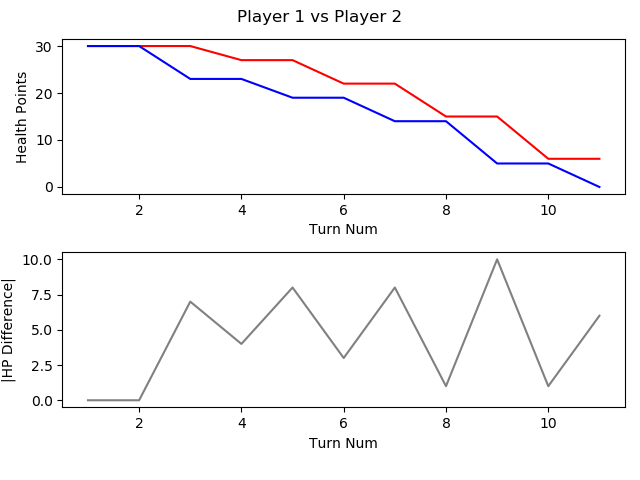

Data behind this chart, as committed beside it:
, TURN_NO, P1_HEALTH, P2_HEALTH, CURRENT_PLAYER, AMOUNTHEALEDTHISTURN, NUMATTACKSTHISTURN, NUMCARDSDRAWNTHISTURN, NUMCARDSPLAYEDTHISTURN, NUMCARDSTODRAW, NUMELEMENTALSPLAYEDLASTTURN, NUMELEMENTALSPLAYEDTHISTURN, NUMFRIENDLYMINIONSTHATATTACKEDTHISTURN, NUMFRIENDLYMINIONSTHATDIEDTHISTURN, NUMMINIONSPLAYEDTHISTURN, NUMMINIONSPLAYERKILLEDTHISTURN, NUMOPTIONSPLAYEDTHISTURN, NUMSECRETSPLAYEDTHISGAME, NUMSPELLSPLAYEDTHISGAME, NUMTIMESHEROPOWERUSEDTHISGAME, REMAININGMANA, TOTALMANASPENTTHISGAME, USEDMANATHISTURN
1, 1, 30, 30, P1 FitzVonGerald, 0, 0, 1, 1, 0, 0, 0, 0, 0, 1, 0, 1, 0, 0, 0, 0, 1, 1
2, 2, 30, 30, P2 RehHausZuckFuchs, 0, 0, 1, 0, 0, 0, 0, 0, 0, 0, 0, 0, 0, 0, 0, 1, 0, 0
3, 3, 30, 23, P1 FitzVonGerald, 0, 0, 1, 1, 0, 0, 0, 2, 0, 0, 0, 4, 0, 1, 0, 0, 3, 2
4, 4, 27, 23, P2 RehHausZuckFuchs, 0, 0, 1, 2, 0, 0, 0, 0, 0, 0, 0, 3, 0, 1, 0, 0, 3, 2
5, 5, 27, 19, P1 FitzVonGerald, 0, 0, 1, 1, 0, 0, 0, 2, 0, 0, 0, 4, 0, 2, 0, 2, 4, 1
6, 6, 22, 19, P2 RehHausZuckFuchs, 0, 0, 1, 2, 0, 0, 0, 1, 0, 2, 0, 4, 0, 1, 0, 1, 5, 2
7, 7, 22, 14, P1 FitzVonGerald, 0, 0, 1, 1, 0, 0, 0, 3, 2, 1, 3, 5, 0, 2, 0, 0, 8, 4
8, 8, 15, 14, P2 RehHausZuckFuchs, 0, 0, 1, 1, 0, 0, 0, 3, 0, 1, 0, 4, 0, 1, 0, 0, 9, 4
9, 9, 15, 5, P1 FitzVonGerald, 0, 0, 1, 2, 0, 0, 0, 1, 0, 1, 0, 4, 0, 2, 0, 0, 13, 5
10, 10, 6, 5, P2 RehHausZuckFuchs, 0, 0, 1, 2, 0, 0, 0, 3, 2, 1, 3, 6, 0, 1, 0, 0, 14, 5
11, 11, 6, 0, P1 FitzVonGerald, 0, 0, 1, 0, 0, 0, 0, 1, 1, 0, 2, 2, 0, 2, 0, 6, 13, 0
